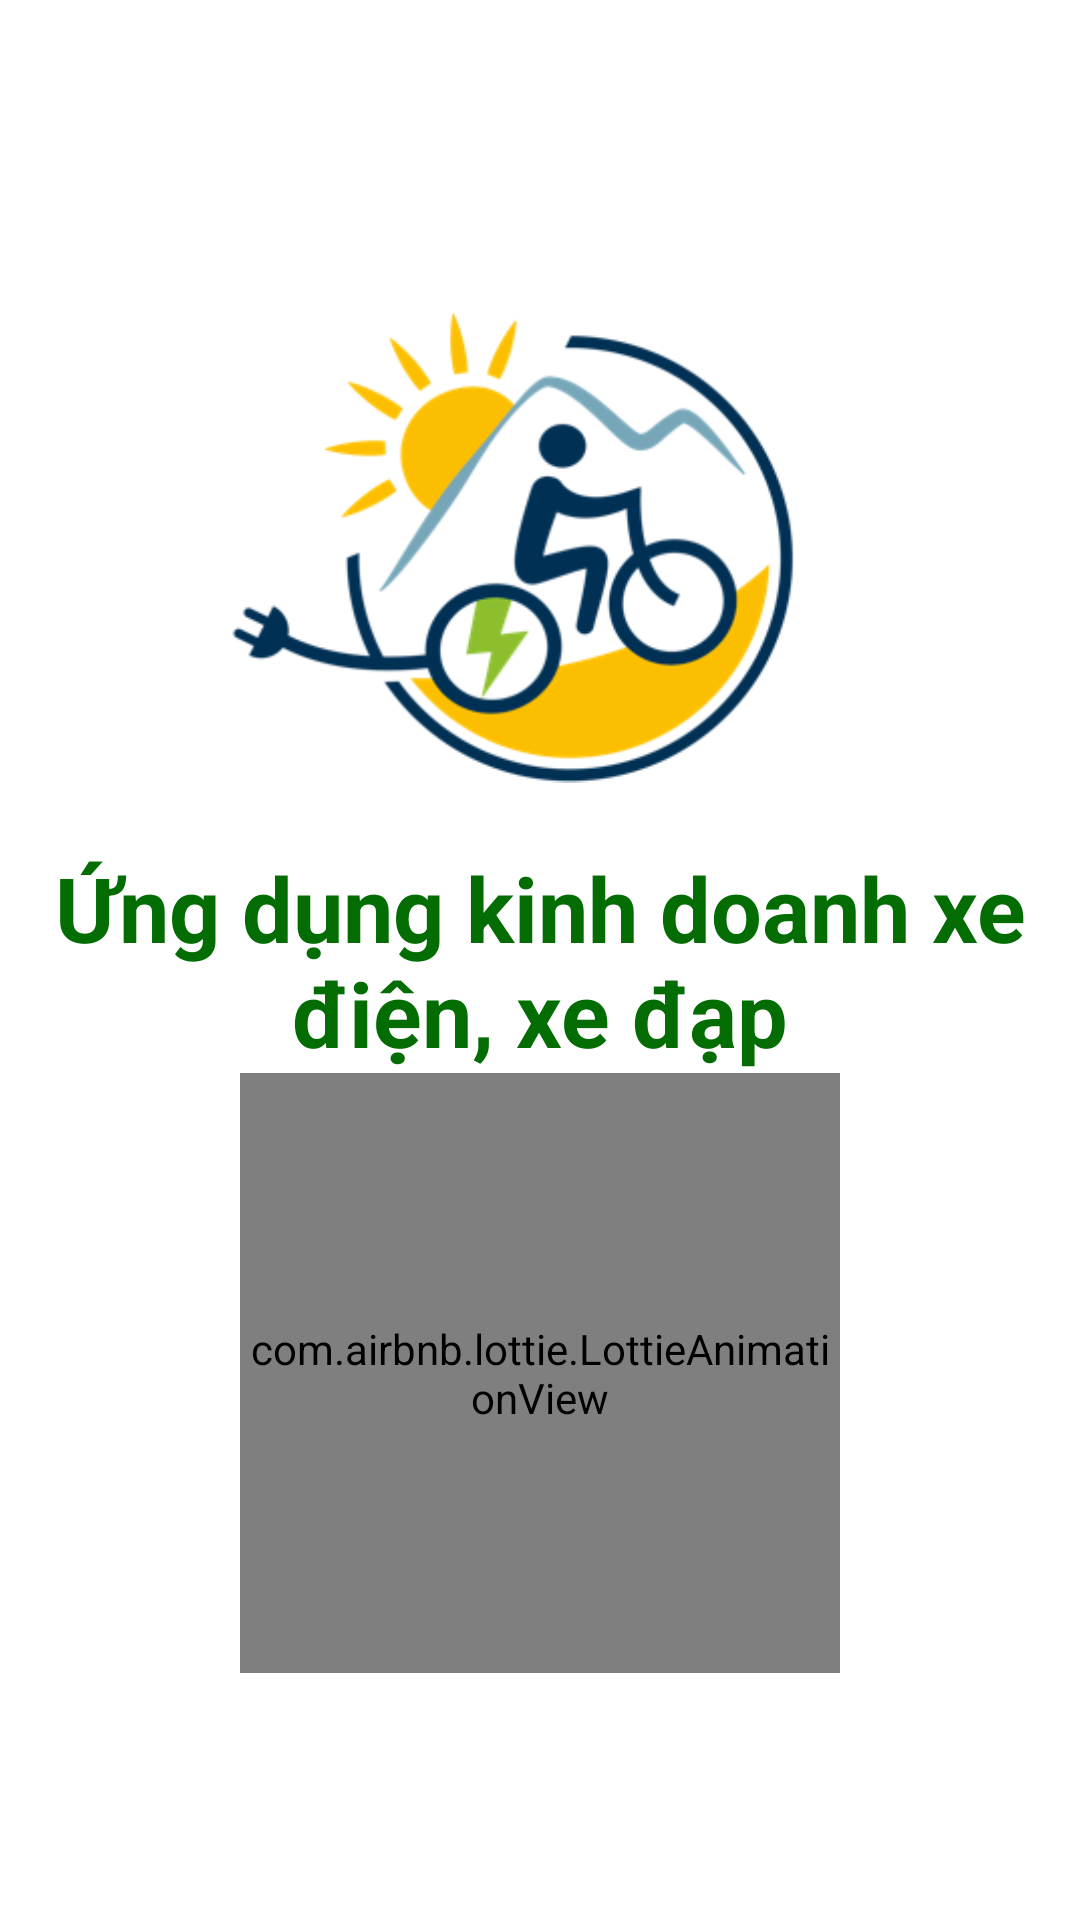

The Android layout XML behind this screen, and the referenced resources:
<!-- AndroidManifest.xml: application theme Theme.BanHang -->
<!-- res/layout/activity_splash.xml -->
<?xml version="1.0" encoding="utf-8"?>
<androidx.constraintlayout.widget.ConstraintLayout xmlns:android="http://schemas.android.com/apk/res/android"
    xmlns:app="http://schemas.android.com/apk/res-auto"
    xmlns:tools="http://schemas.android.com/tools"
    android:layout_width="match_parent"
    android:layout_height="match_parent"
    tools:context=".activity.SplashActivity">

    <ImageView
        android:layout_width="400dp"
        android:layout_height="200dp"
        app:layout_constraintBottom_toTopOf="@+id/splashtext"
        app:layout_constraintEnd_toEndOf="parent"
        app:layout_constraintStart_toStartOf="parent"
        android:src="@drawable/logo"/>

    <TextView
        android:id="@+id/splashtext"
        android:layout_width="match_parent"
        android:layout_height="wrap_content"
        android:gravity="center"
        android:text="Ứng dụng kinh doanh xe điện, xe đạp"
        android:textColor="@color/colorpri"
        android:textSize="30sp"
        android:textStyle="bold"
        app:layout_constraintBottom_toBottomOf="parent"
        app:layout_constraintEnd_toEndOf="parent"
        app:layout_constraintStart_toStartOf="parent"
        app:layout_constraintTop_toTopOf="parent" />

    <com.airbnb.lottie.LottieAnimationView
        android:id="@+id/animation_view"
        android:layout_width="200dp"
        android:layout_height="200dp"
        app:layout_constraintTop_toBottomOf="@id/splashtext"
        app:layout_constraintStart_toStartOf="parent"
        app:layout_constraintEnd_toEndOf="parent"
        app:lottie_autoPlay="true"
        app:lottie_loop="true"
        app:lottie_rawRes="@raw/loading" />


</androidx.constraintlayout.widget.ConstraintLayout>
<!-- resources referenced by this layout -->
<resources>
  <color name="colorpri">#036D03</color>
  <!-- drawable logo: png bitmap (drawable, 37184 bytes) -->
  <style name="Theme.BanHang" parent="Theme.MaterialComponents.DayNight.NoActionBar">
          
          <item name="colorPrimary">@color/purple_500</item>
          <item name="colorPrimaryVariant">@color/purple_700</item>
          <item name="colorOnPrimary">@color/white</item>
          
          <item name="colorSecondary">@color/teal_200</item>
          <item name="colorSecondaryVariant">@color/teal_700</item>
          <item name="colorOnSecondary">@color/black</item>
          
          <item name="android:statusBarColor">?attr/colorPrimaryVariant</item>
          
      </style>
  <color name="purple_500">#FF6200EE</color>
  <color name="purple_700">#FF3700B3</color>
  <color name="white">#FFFFFFFF</color>
  <color name="teal_200">#FF03DAC5</color>
  <color name="teal_700">#FF018786</color>
  <color name="black">#FF000000</color>
</resources>
